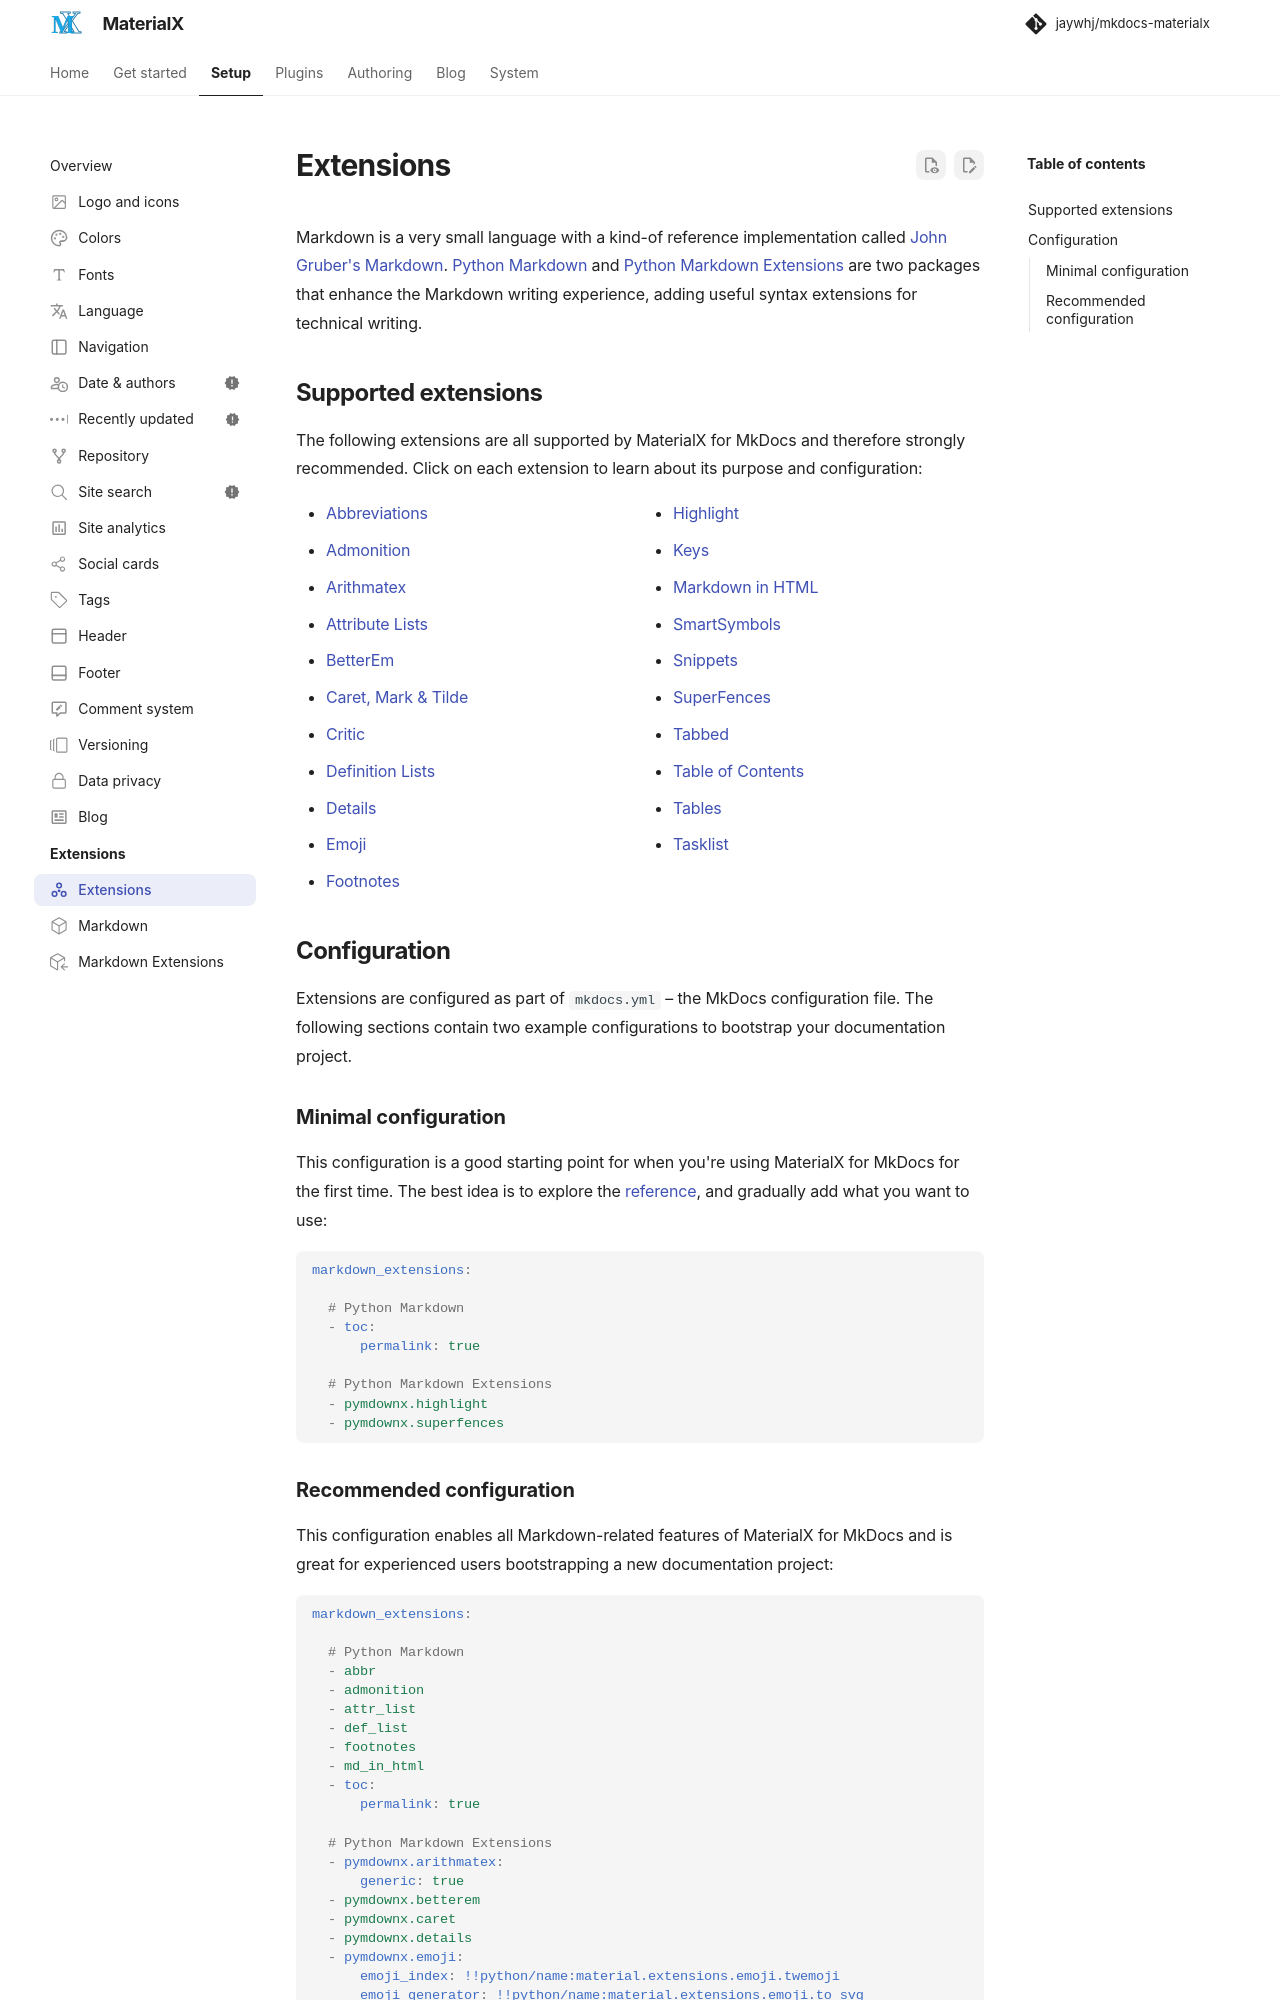

repository: jaywhj/mkdocs-materialx · page: setup/extensions/index.html · generator: mkdocs

---
title: Extensions
icon: material/google-circles-extended
---

# Extensions

Markdown is a very small language with a kind-of reference implementation called
[John Gruber's Markdown]. [Python Markdown] and [Python Markdown Extensions]
are two packages that enhance the Markdown writing experience, adding useful
syntax extensions for technical writing.

  [John Gruber's Markdown]: https://daringfireball.net/projects/markdown/
  [Python Markdown]: python-markdown.md
  [Python Markdown Extensions]: python-markdown-extensions.md

## Supported extensions

The following extensions are all supported by MaterialX for MkDocs and therefore
strongly recommended. Click on each extension to learn about its purpose and
configuration:

<div class="mdx-columns" markdown>

- [Abbreviations]
- [Admonition]
- [Arithmatex]
- [Attribute Lists]
- [BetterEm]
- [Caret, Mark & Tilde]
- [Critic]
- [Definition Lists]
- [Details]
- [Emoji]
- [Footnotes]
- [Highlight]
- [Keys]
- [Markdown in HTML]
- [SmartSymbols]
- [Snippets]
- [SuperFences]
- [Tabbed]
- [Table of Contents]
- [Tables]
- [Tasklist]

</div>

  [Abbreviations]: python-markdown.md#abbreviations
  [Admonition]: python-markdown.md#admonition
  [Arithmatex]: python-markdown-extensions.md#arithmatex
  [Attribute Lists]: python-markdown.md#attribute-lists
  [BetterEm]: python-markdown-extensions.md#betterem
  [Caret, Mark & Tilde]: python-markdown-extensions.md#caret-mark-tilde
  [Critic]: python-markdown-extensions.md#critic
  [Definition Lists]: python-markdown.md#definition-lists
  [Details]: python-markdown-extensions.md#details
  [Emoji]: python-markdown-extensions.md#emoji
  [Footnotes]: python-markdown.md#footnotes
  [Highlight]: python-markdown-extensions.md#highlight
  [Keys]: python-markdown-extensions.md#keys
  [Markdown in HTML]: python-markdown.md#markdown-in-html
  [SmartSymbols]: python-markdown-extensions.md#smartsymbols
  [Snippets]: python-markdown-extensions.md#snippets
  [SuperFences]: python-markdown-extensions.md#superfences
  [Tabbed]: python-markdown-extensions.md#tabbed
  [Table of Contents]: python-markdown.md#table-of-contents
  [Tables]: python-markdown.md#tables
  [Tasklist]: python-markdown-extensions.md#tasklist

## Configuration

Extensions are configured as part of `mkdocs.yml` – the MkDocs configuration
file. The following sections contain two example configurations to bootstrap
your documentation project.

  [overview]: #advanced-configuration

### Minimal configuration

This configuration is a good starting point for when you're using MaterialX for
MkDocs for the first time. The best idea is to explore the [reference], and
gradually add what you want to use:

``` yaml
markdown_extensions:

  # Python Markdown
  - toc:
      permalink: true

  # Python Markdown Extensions
  - pymdownx.highlight
  - pymdownx.superfences
```

  [reference]: ../../reference/index.md
